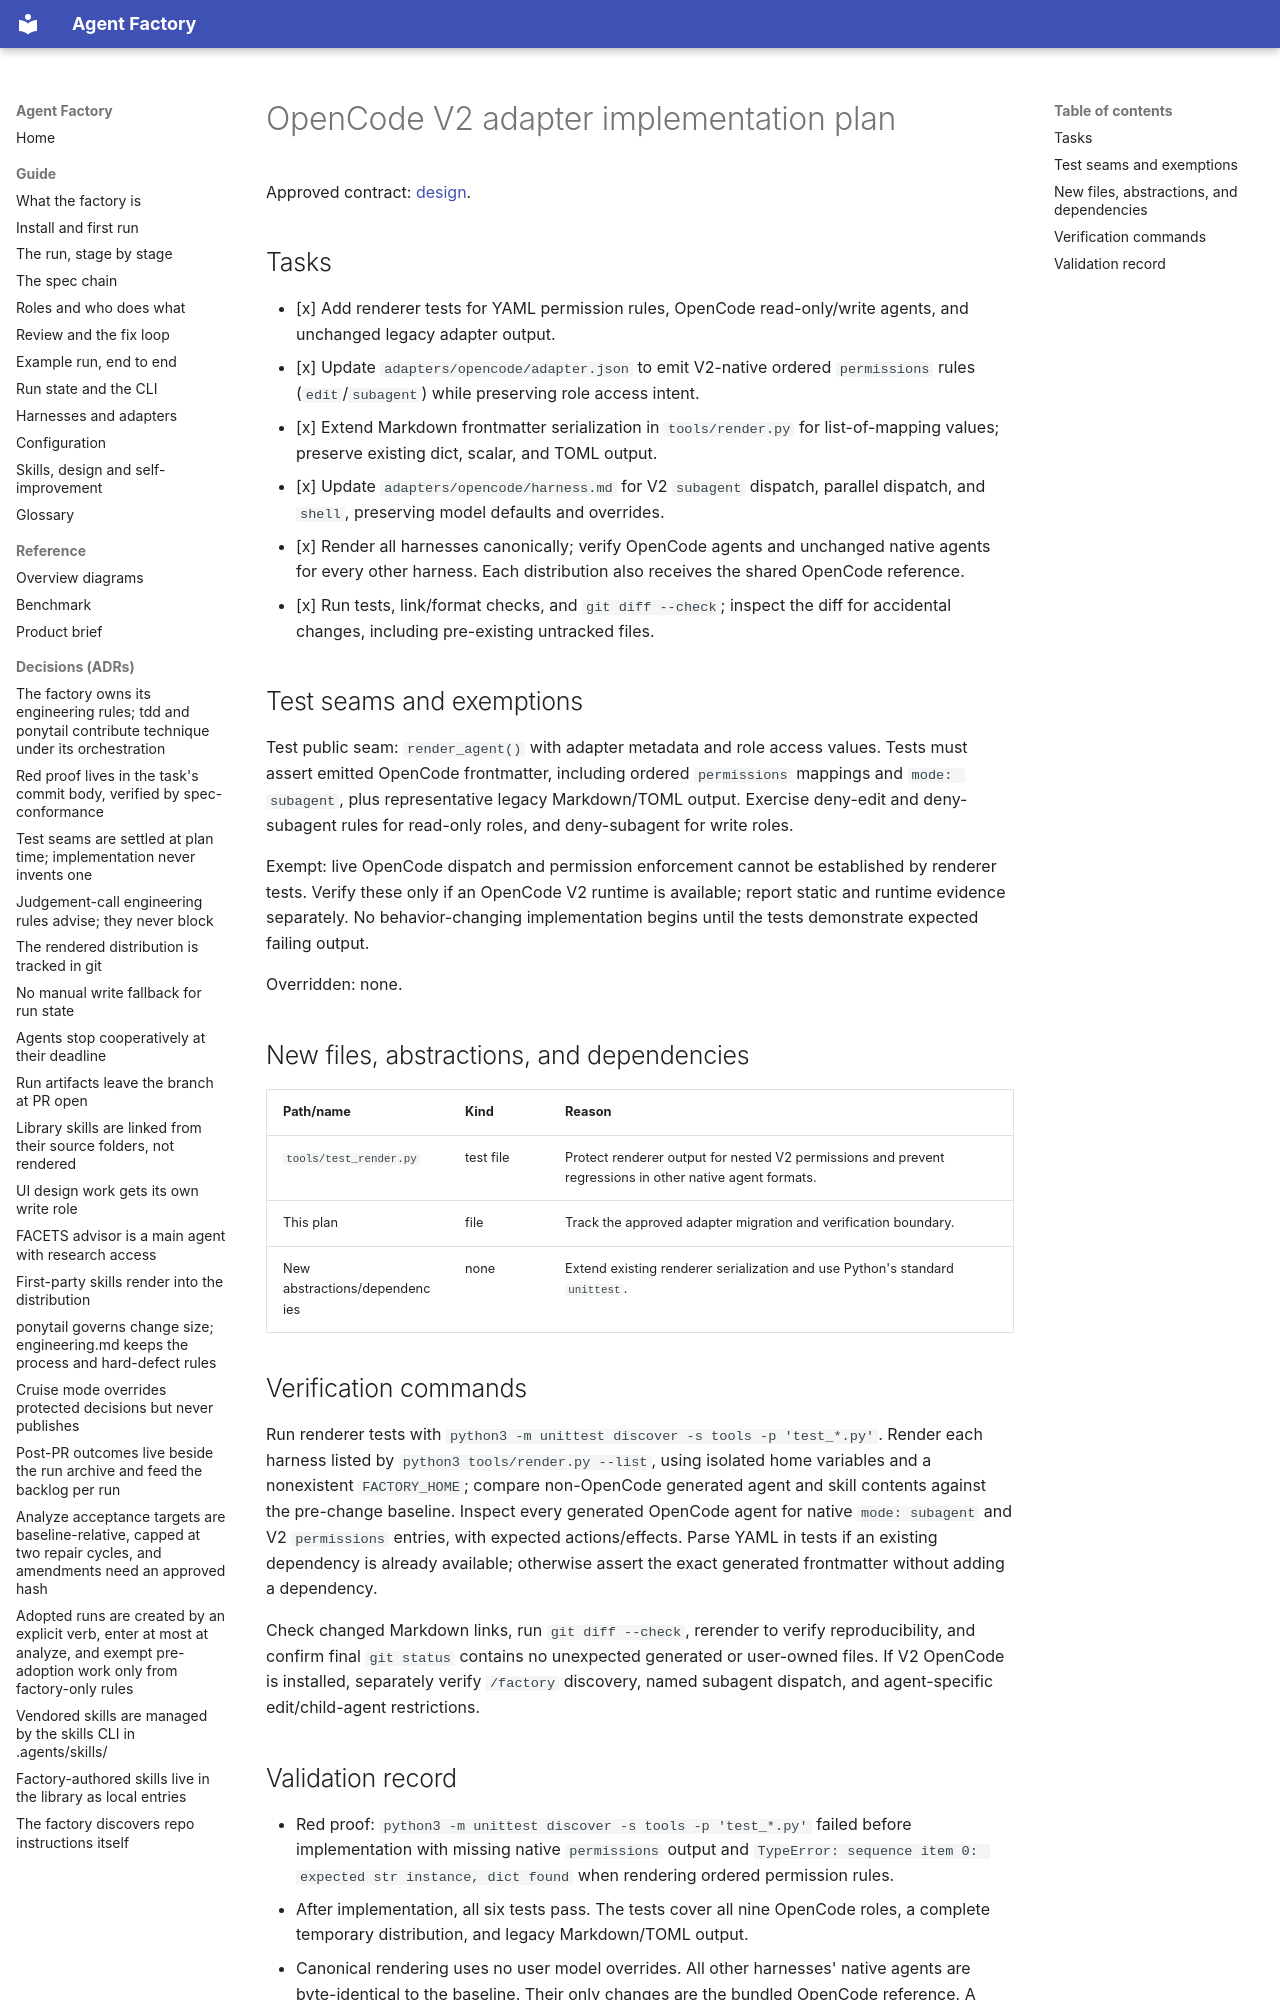

repository: tenluap/agent-factory · page: superpowers/plans/2026-10-25-opencode-v2-adapter-plan/index.html · generator: mkdocs

# OpenCode V2 adapter implementation plan

Approved contract: [design](../specs/2026-10-25-opencode-v2-adapter-design.md).

## Tasks

- [x] Add renderer tests for YAML permission rules, OpenCode read-only/write agents, and unchanged legacy adapter output.
- [x] Update `adapters/opencode/adapter.json` to emit V2-native ordered `permissions` rules (`edit`/`subagent`) while preserving role access intent.
- [x] Extend Markdown frontmatter serialization in `tools/render.py` for list-of-mapping values; preserve existing dict, scalar, and TOML output.
- [x] Update `adapters/opencode/harness.md` for V2 `subagent` dispatch, parallel dispatch, and `shell`, preserving model defaults and overrides.
- [x] Render all harnesses canonically; verify OpenCode agents and unchanged native agents for every other harness. Each distribution also receives the shared OpenCode reference.
- [x] Run tests, link/format checks, and `git diff --check`; inspect the diff for accidental changes, including pre-existing untracked files.

## Test seams and exemptions

Test public seam: `render_agent()` with adapter metadata and role access values. Tests must assert emitted OpenCode frontmatter, including ordered `permissions` mappings and `mode: subagent`, plus representative legacy Markdown/TOML output. Exercise deny-edit and deny-subagent rules for read-only roles, and deny-subagent for write roles.

Exempt: live OpenCode dispatch and permission enforcement cannot be established by renderer tests. Verify these only if an OpenCode V2 runtime is available; report static and runtime evidence separately. No behavior-changing implementation begins until the tests demonstrate expected failing output.

Overridden: none.

## New files, abstractions, and dependencies

| Path/name | Kind | Reason |
|---|---|---|
| `tools/test_render.py` | test file | Protect renderer output for nested V2 permissions and prevent regressions in other native agent formats. |
| This plan | file | Track the approved adapter migration and verification boundary. |
| New abstractions/dependencies | none | Extend existing renderer serialization and use Python's standard `unittest`. |

## Verification commands

Run renderer tests with `python3 -m unittest discover -s tools -p 'test_*.py'`. Render each harness listed by `python3 tools/render.py --list`, using isolated home variables and a nonexistent `FACTORY_HOME`; compare non-OpenCode generated agent and skill contents against the pre-change baseline. Inspect every generated OpenCode agent for native `mode: subagent` and V2 `permissions` entries, with expected actions/effects. Parse YAML in tests if an existing dependency is already available; otherwise assert the exact generated frontmatter without adding a dependency.

Check changed Markdown links, run `git diff --check`, rerender to verify reproducibility, and confirm final `git status` contains no unexpected generated or user-owned files. If V2 OpenCode is installed, separately verify `/factory` discovery, named subagent dispatch, and agent-specific edit/child-agent restrictions.
